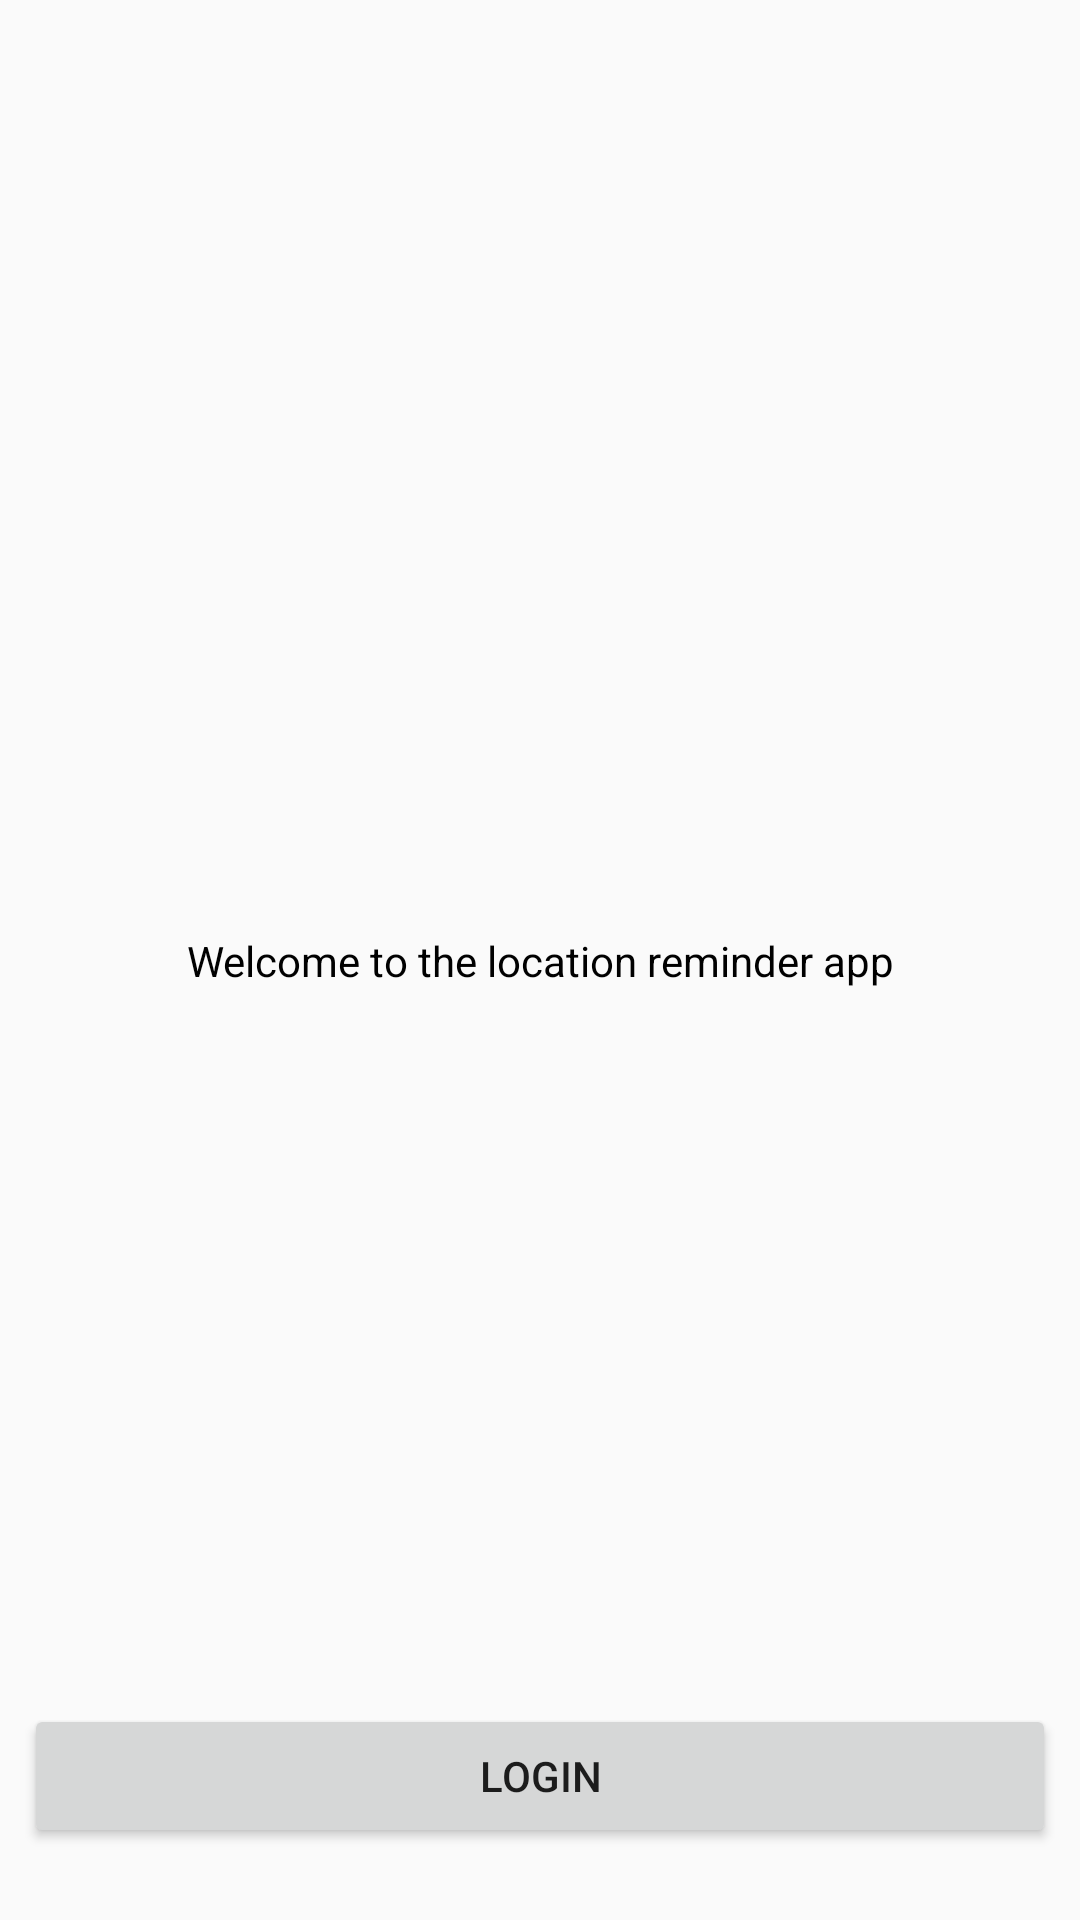

The Android layout XML behind this screen, and the referenced resources:
<!-- AndroidManifest.xml: application theme AppTheme -->
<!-- res/layout/activity_authentication.xml -->
<?xml version="1.0" encoding="utf-8"?>
<androidx.constraintlayout.widget.ConstraintLayout xmlns:android="http://schemas.android.com/apk/res/android"
    xmlns:app="http://schemas.android.com/apk/res-auto"
    xmlns:tools="http://schemas.android.com/tools"
    android:layout_width="match_parent"
    android:layout_height="match_parent"
    tools:context=".authentication.AuthenticationActivity">

    <TextView
        android:layout_width="wrap_content"
        android:layout_height="wrap_content"
        android:text="@string/welcome_to_the_location_reminder_app"
        android:textColor="@color/black"
        android:textSize="@dimen/text_size_large"
        app:layout_constraintBottom_toBottomOf="parent"
        app:layout_constraintEnd_toEndOf="parent"
        app:layout_constraintStart_toStartOf="parent"
        app:layout_constraintTop_toTopOf="parent" />

    <Button
        android:id="@+id/authLogin"
        android:layout_width="0dp"
        android:layout_height="wrap_content"
        android:layout_marginStart="8dp"
        android:layout_marginLeft="8dp"
        android:layout_marginEnd="8dp"
        android:layout_marginRight="8dp"
        android:layout_marginBottom="24dp"
        android:text="@string/login"
        app:layout_constraintBottom_toBottomOf="parent"
        app:layout_constraintEnd_toEndOf="parent"
        app:layout_constraintStart_toStartOf="parent" />

</androidx.constraintlayout.widget.ConstraintLayout>
<!-- resources referenced by this layout -->
<resources>
  <string name="login">Login</string>
  <string name="welcome_to_the_location_reminder_app">Welcome to the location reminder app</string>
  <style name="AppTheme" parent="Theme.AppCompat.Light.DarkActionBar">
          
          <item name="colorPrimary">@color/colorPrimary</item>
          <item name="colorPrimaryDark">@color/colorPrimaryDark</item>
          <item name="colorAccent">@color/colorAccent</item>
      </style>
  <!-- not gathered from this repository: default colours our renderer supplied (Android Studio template values) -->
  <color name="black">#FF000000</color>
  <color name="colorPrimary">#FF6200EE</color>
  <color name="colorPrimaryDark">#FF3700B3</color>
  <color name="colorAccent">#FF03DAC5</color>
</resources>
